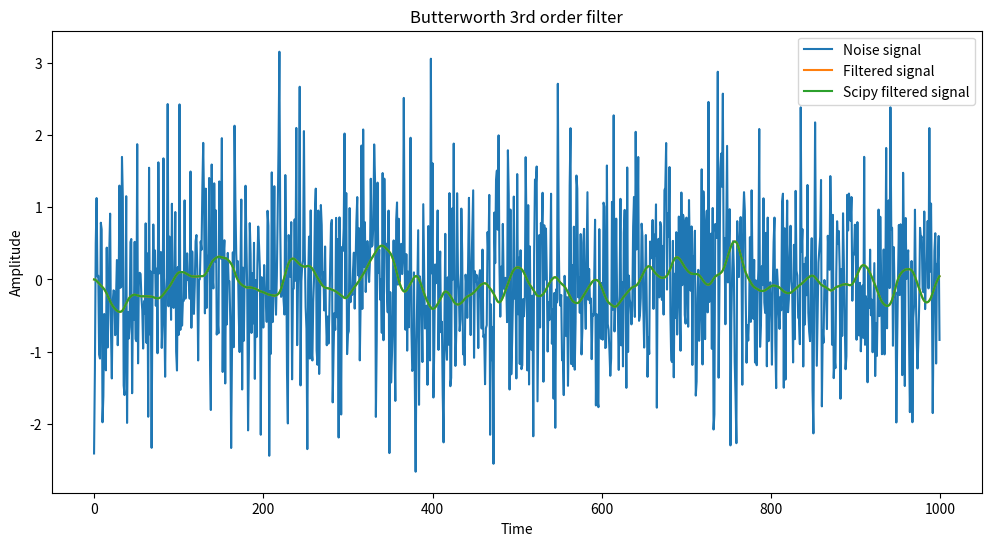
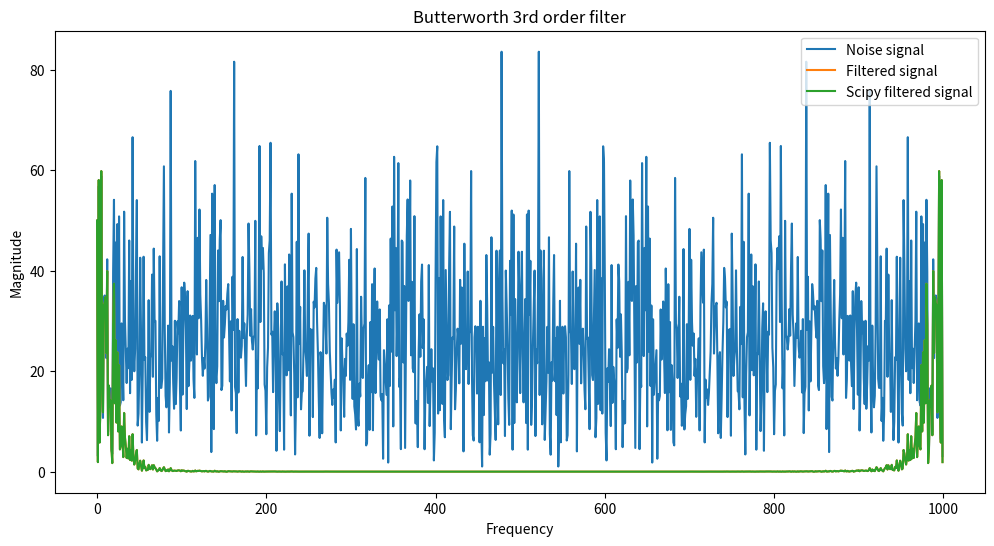

Write the Python code that produced these figures, in order.
from scipy.signal import butter, lfilter
import numpy as np
import matplotlib.pyplot as plt

def butter3_filter_design(cutoff, fs, order=3):
    nyq = 0.5 * fs
    normal_cutoff = cutoff / nyq
    b, a = butter(order, normal_cutoff, btype='lowpass', analog=False)
    return b, a

class Butter3:
    def __init__(self, b, a):
        self.B = b
        self.A = a
        self.X = np.zeros(4)
        self.Y = np.zeros(4)

    def process(self, in_value):
        self.X[3] = in_value
        self.Y[3] = (self.B[0] * self.X[3] + self.B[1] * self.X[2] + self.B[2] * self.X[1] + self.B[3] * self.X[0] 
                    - self.A[1] * self.Y[2] - self.A[2] * self.Y[1] - self.A[3] * self.Y[0])
        out_value = self.Y[3]
        self.X[0] = self.X[1]
        self.X[1] = self.X[2]
        self.X[2] = self.X[3]
        self.Y[0] = self.Y[1]
        self.Y[1] = self.Y[2]
        self.Y[2] = self.Y[3]
        return out_value

# Test
if __name__ == "__main__":
    fs = 1000.0
    cutoff = 20.0
    b, a = butter3_filter_design(cutoff, fs, order=3)
    print(f"b: {b}, a: {a}")

    butter_filter = Butter3(b, a)
    noise_signal = np.random.normal(0, 1, 1000)

    fmt_filtered_output = []
    scipy_filtered_output = []
    for i in range(len(noise_signal)):
        _output = butter_filter.process(noise_signal[i])
        fmt_filtered_output.append(_output)
    scipy_filtered_output = lfilter(b, a, noise_signal)

    plt.figure(figsize=(12, 6))
    plt.plot(noise_signal, label='Noise signal')
    plt.plot(fmt_filtered_output, label='Filtered signal')
    plt.plot(scipy_filtered_output, label='Scipy filtered signal')
    plt.xlabel('Time')
    plt.ylabel('Amplitude')
    plt.title('Butterworth 3rd order filter')
    plt.legend()
    plt.show()

    noise_fft = np.fft.fft(noise_signal)
    filtered_fft = np.fft.fft(fmt_filtered_output)
    scipy_filtered_fft = np.fft.fft(scipy_filtered_output)

    plt.figure(figsize=(12, 6))
    plt.plot(np.abs(noise_fft), label='Noise signal')
    plt.plot(np.abs(filtered_fft), label='Filtered signal')
    plt.plot(np.abs(scipy_filtered_fft), label='Scipy filtered signal')
    plt.xlabel('Frequency')
    plt.ylabel('Magnitude')
    plt.title('Butterworth 3rd order filter')
    plt.legend()
    plt.show()
